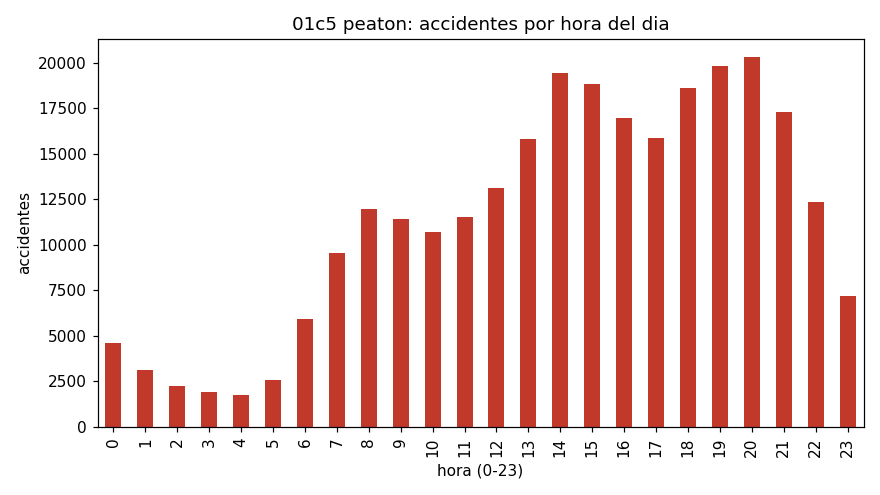

Values plotted in this chart, from the file beside it:
hora, accidentes
0, 4600
1, 3109
2, 2235
3, 1897
4, 1756
5, 2596
6, 5898
7, 9559
8, 11953
9, 11408
10, 10727
11, 11515
12, 13133
13, 15816
14, 19418
15, 18865
16, 16983
17, 15861
18, 18605
19, 19844
20, 20305
21, 17311
22, 12329
23, 7171
